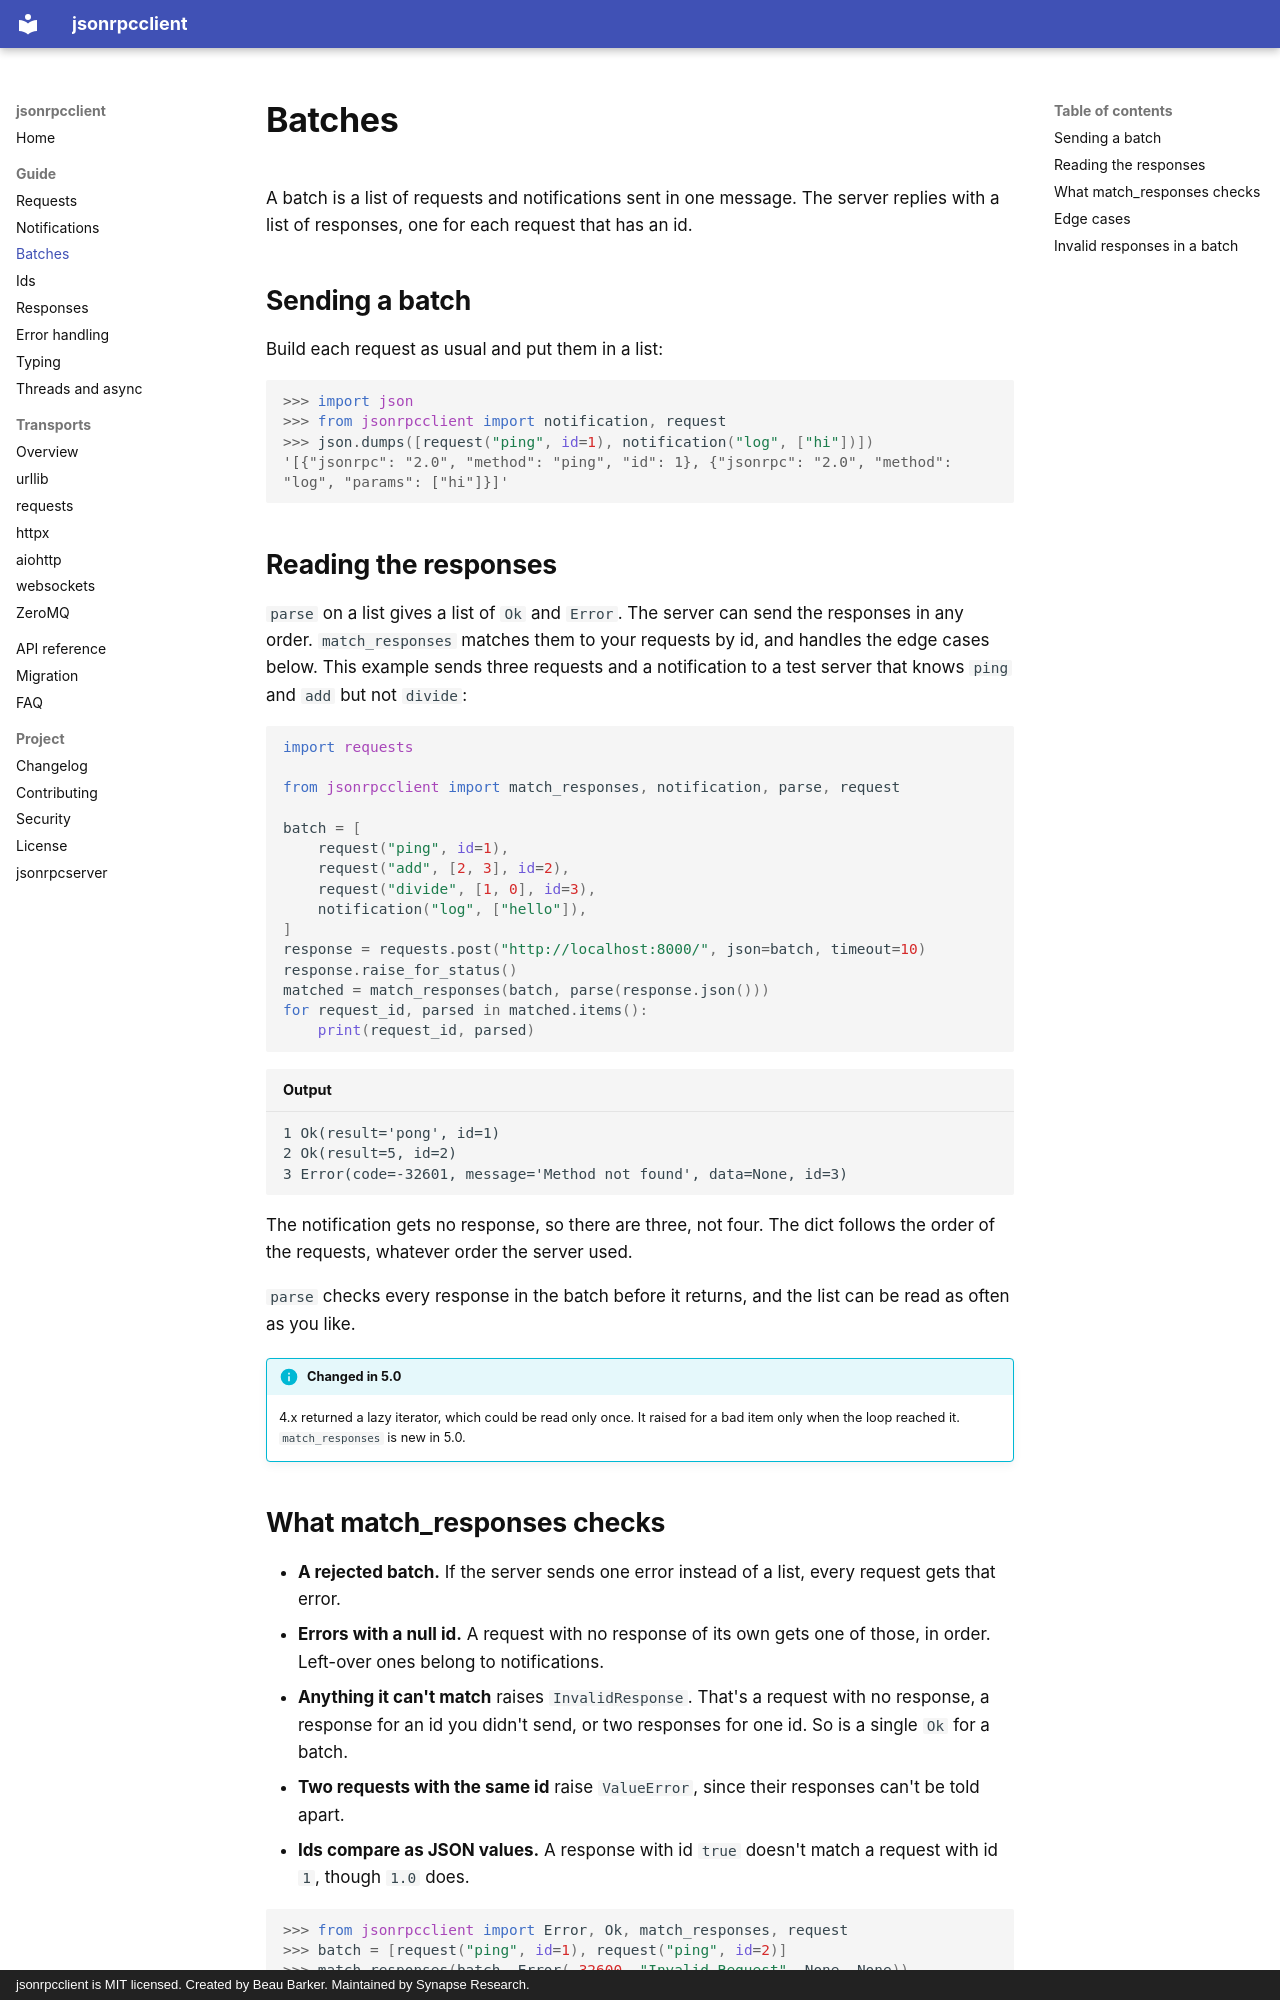

repository: bensynapse/jsonrpcclient · page: batches/index.html · generator: mkdocs · copyright: jsonrpcclient is MIT licensed. Created by Beau Barker. Maintained by Synapse Research.

---
description: Send a batch of JSON-RPC 2.0 requests in Python and match the responses by id, including the edge cases that silently lose errors.
---

# Batches

A batch is a list of requests and notifications sent in one message. The
server replies with a list of responses, one for each request that has an id.

## Sending a batch

Build each request as usual and put them in a list:

```pycon
>>> import json
>>> from jsonrpcclient import notification, request
>>> json.dumps([request("ping", id=1), notification("log", ["hi"])])
'[{"jsonrpc": "2.0", "method": "ping", "id": 1}, {"jsonrpc": "2.0", "method": "log", "params": ["hi"]}]'
```

## Reading the responses

`parse` on a list gives a list of `Ok` and `Error`. The server can send
the responses in any order. `match_responses` matches them to your requests
by id, and handles the edge cases below. This example sends three requests
and a notification to a test server that knows `ping` and `add` but not
`divide`:

<!-- requires: requests -->
<!-- server -->
```python
import requests

from jsonrpcclient import match_responses, notification, parse, request

batch = [
    request("ping", id=1),
    request("add", [2, 3], id=2),
    request("divide", [1, 0], id=3),
    notification("log", ["hello"]),
]
response = requests.post("http://localhost:8000/", json=batch, timeout=10)
response.raise_for_status()
matched = match_responses(batch, parse(response.json()))
for request_id, parsed in matched.items():
    print(request_id, parsed)
```

```text title="Output"
1 Ok(result='pong', id=1)
2 Ok(result=5, id=2)
3 Error(code=-32601, message='Method not found', data=None, id=3)
```

The notification gets no response, so there are three, not four. The dict
follows the order of the requests, whatever order the server used.

`parse` checks every response in the batch before it returns, and the list
can be read as often as you like.

!!! info "Changed in 5.0"
    4.x returned a lazy iterator, which could be read only once. It raised
    for a bad item only when the loop reached it. `match_responses` is new
    in 5.0.
